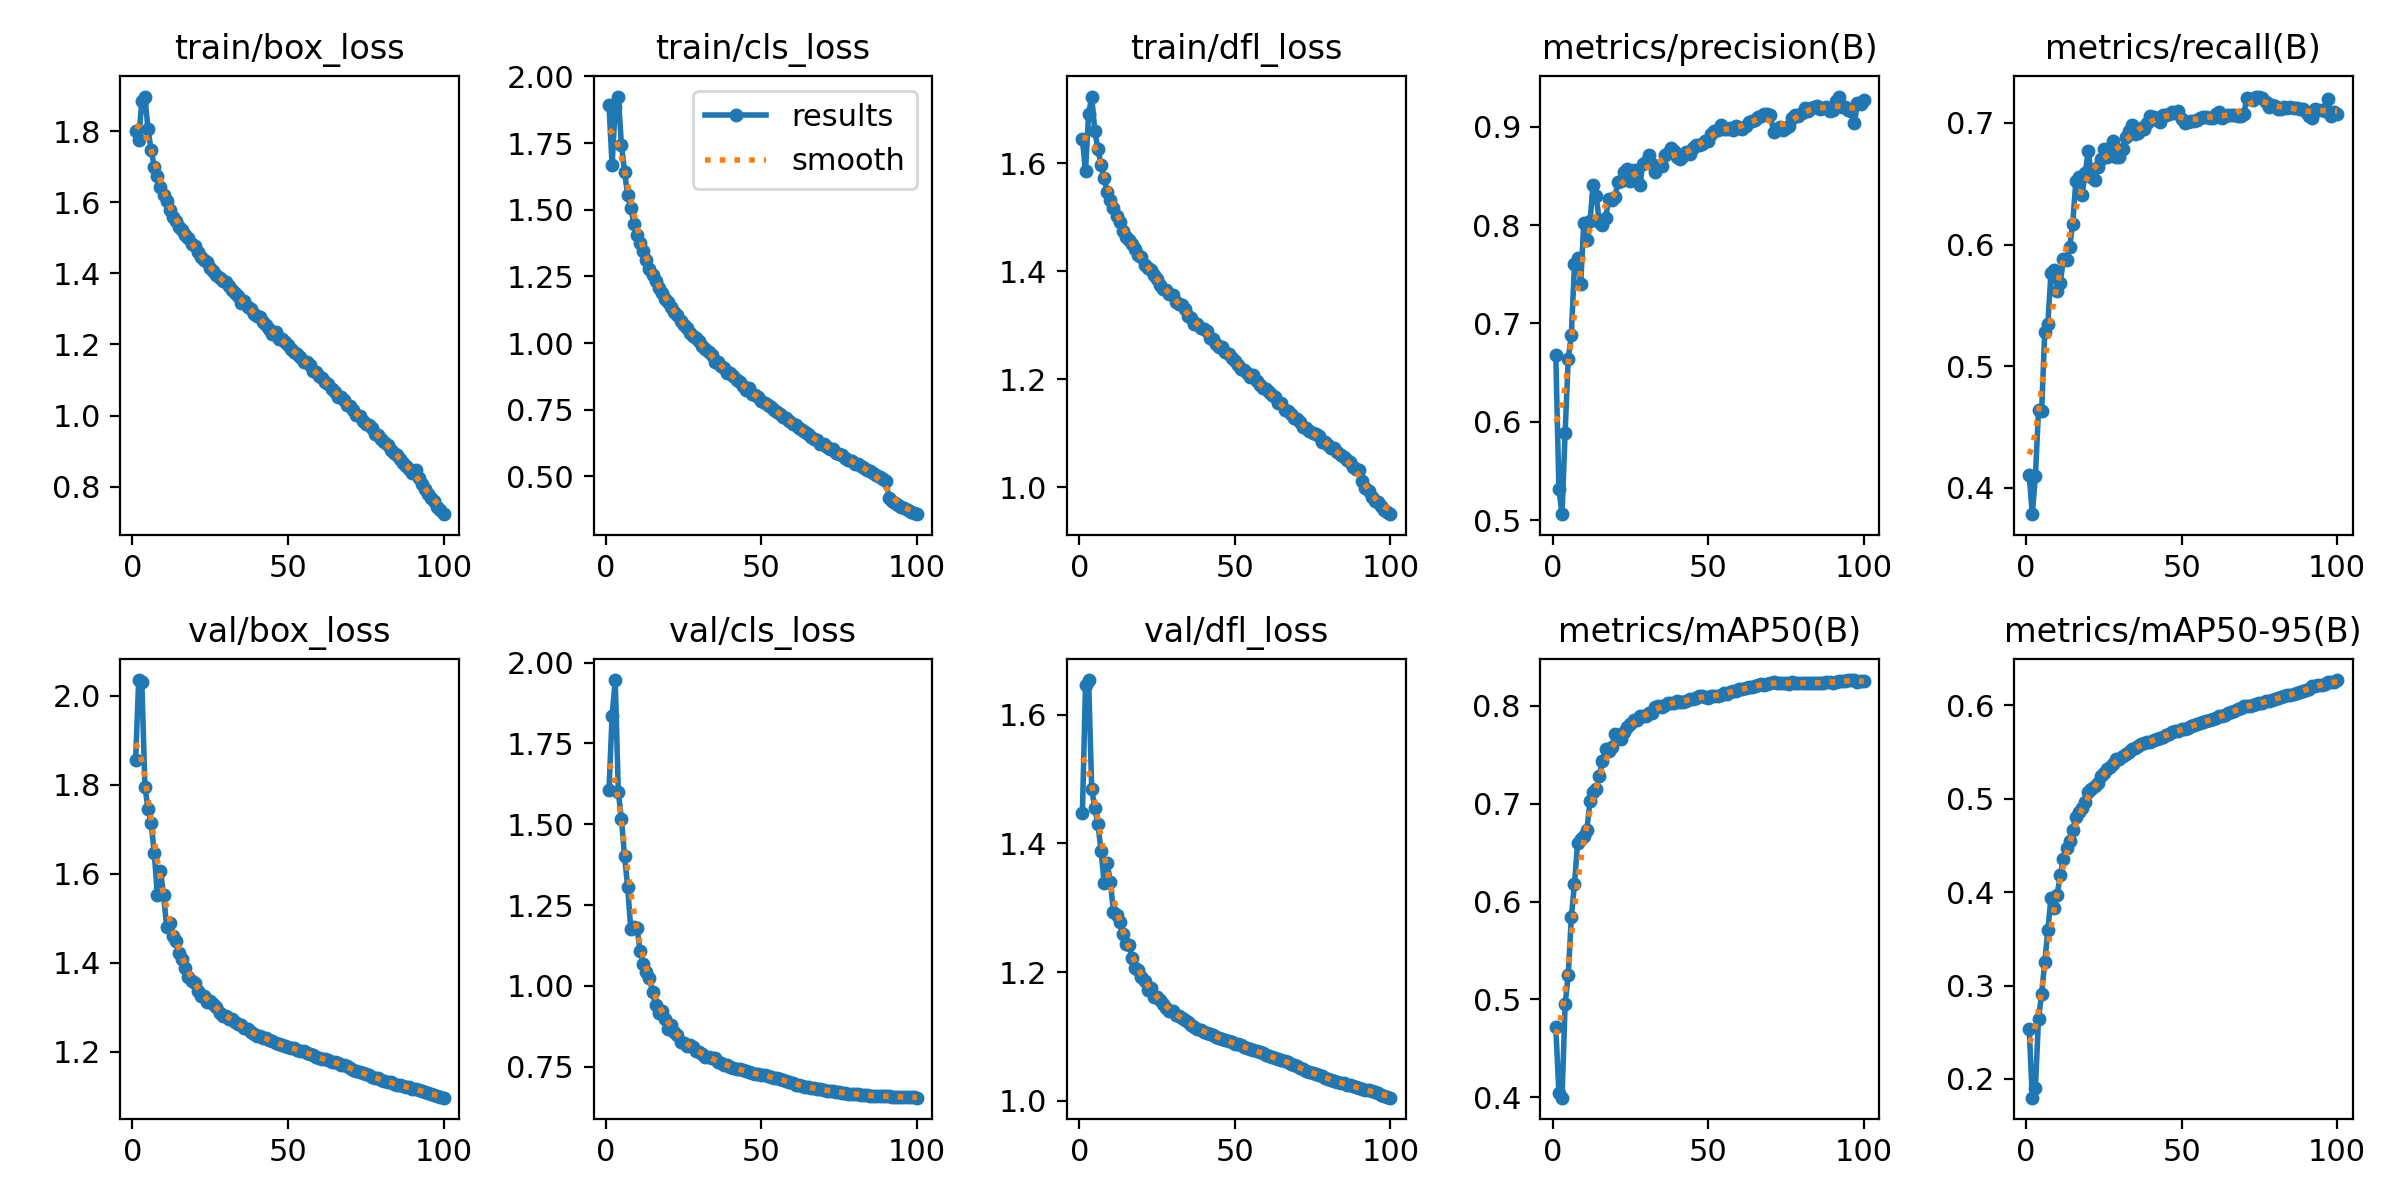

The table this chart was drawn from, first rows:
epoch, time, train/box_loss, train/cls_loss, train/dfl_loss, metrics/precision(B), metrics/recall(B), metrics/mAP50(B), metrics/mAP50-95(B), val/box_loss, val/cls_loss, val/dfl_loss, lr/pg0, lr/pg1, lr/pg2
1, 1189, 1.801, 1.893, 1.645, 0.6676, 0.4102, 0.4719, 0.2534, 1.854, 1.607, 1.447, 0.003331, 0.003331, 0.003331
2, 2444, 1.776, 1.667, 1.585, 0.5316, 0.3781, 0.4042, 0.1799, 2.035, 1.836, 1.646, 0.006599, 0.006599, 0.006599
3, 3552, 1.885, 1.886, 1.692, 0.506, 0.4096, 0.3997, 0.1906, 2.031, 1.946, 1.654, 0.0098, 0.0098, 0.0098
4, 4727, 1.897, 1.925, 1.724, 0.5888, 0.4637, 0.495, 0.2646, 1.795, 1.6, 1.484, 0.009703, 0.009703, 0.009703
5, 5846, 1.805, 1.743, 1.66, 0.664, 0.4631, 0.5246, 0.2913, 1.746, 1.518, 1.454, 0.009604, 0.009604, 0.009604
6, 7015, 1.747, 1.643, 1.626, 0.6882, 0.5279, 0.5843, 0.3249, 1.713, 1.401, 1.43, 0.009505, 0.009505, 0.009505
7, 8176, 1.7, 1.555, 1.598, 0.7604, 0.5345, 0.6178, 0.3594, 1.647, 1.306, 1.388, 0.009406, 0.009406, 0.009406
8, 9319, 1.674, 1.506, 1.573, 0.7668, 0.5768, 0.6596, 0.3937, 1.551, 1.175, 1.339, 0.009307, 0.009307, 0.009307
9, 10439, 1.642, 1.448, 1.548, 0.7402, 0.5794, 0.6635, 0.3829, 1.606, 1.181, 1.369, 0.009208, 0.009208, 0.009208
10, 11548, 1.621, 1.406, 1.531, 0.8023, 0.562, 0.6666, 0.3973, 1.552, 1.18, 1.34, 0.009109, 0.009109, 0.009109
11, 12663, 1.603, 1.377, 1.518, 0.7852, 0.5684, 0.6734, 0.4185, 1.48, 1.108, 1.294, 0.00901, 0.00901, 0.00901
12, 13950, 1.578, 1.344, 1.502, 0.8039, 0.588, 0.7028, 0.4358, 1.488, 1.068, 1.288, 0.008911, 0.008911, 0.008911
13, 15421, 1.559, 1.311, 1.491, 0.841, 0.5874, 0.7118, 0.4476, 1.461, 1.044, 1.277, 0.008812, 0.008812, 0.008812
14, 16897, 1.546, 1.28, 1.474, 0.8292, 0.5981, 0.7148, 0.4554, 1.448, 1.025, 1.26, 0.008713, 0.008713, 0.008713
15, 18318, 1.53, 1.256, 1.464, 0.8034, 0.6172, 0.7286, 0.4661, 1.421, 0.9821, 1.243, 0.008614, 0.008614, 0.008614
16, 19654, 1.521, 1.233, 1.459, 0.8002, 0.6522, 0.744, 0.4809, 1.408, 0.9412, 1.241, 0.008515, 0.008515, 0.008515
17, 20968, 1.509, 1.207, 1.451, 0.8069, 0.6558, 0.7555, 0.4855, 1.388, 0.9152, 1.221, 0.008416, 0.008416, 0.008416
18, 22267, 1.5, 1.187, 1.441, 0.8267, 0.6409, 0.7536, 0.4902, 1.367, 0.9216, 1.206, 0.008317, 0.008317, 0.008317
19, 23530, 1.484, 1.165, 1.43, 0.8258, 0.6587, 0.7579, 0.4965, 1.358, 0.8961, 1.203, 0.008218, 0.008218, 0.008218
20, 24793, 1.476, 1.156, 1.426, 0.8284, 0.6772, 0.7707, 0.5076, 1.354, 0.8662, 1.192, 0.008119, 0.008119, 0.008119
21, 26075, 1.46, 1.134, 1.412, 0.8439, 0.6558, 0.7681, 0.5108, 1.336, 0.8776, 1.185, 0.00802, 0.00802, 0.00802
22, 27337, 1.447, 1.117, 1.406, 0.8451, 0.6534, 0.766, 0.514, 1.324, 0.858, 1.172, 0.007921, 0.007921, 0.007921
23, 28578, 1.438, 1.104, 1.402, 0.8546, 0.6638, 0.773, 0.5172, 1.324, 0.8493, 1.174, 0.007822, 0.007822, 0.007822
24, 29818, 1.431, 1.084, 1.393, 0.8575, 0.67, 0.7782, 0.5243, 1.312, 0.8277, 1.162, 0.007723, 0.007723, 0.007723
25, 31049, 1.414, 1.067, 1.386, 0.8452, 0.6784, 0.7815, 0.5281, 1.314, 0.8237, 1.16, 0.007624, 0.007624, 0.007624
26, 32293, 1.408, 1.056, 1.375, 0.8559, 0.6724, 0.785, 0.5323, 1.306, 0.8153, 1.156, 0.007525, 0.007525, 0.007525
27, 33562, 1.394, 1.039, 1.368, 0.8445, 0.675, 0.7853, 0.5343, 1.299, 0.8171, 1.15, 0.007426, 0.007426, 0.007426
28, 34803, 1.387, 1.027, 1.365, 0.8409, 0.6852, 0.7894, 0.5377, 1.287, 0.811, 1.144, 0.007327, 0.007327, 0.007327
29, 36028, 1.379, 1.018, 1.358, 0.862, 0.6723, 0.7899, 0.5425, 1.281, 0.7972, 1.139, 0.007228, 0.007228, 0.007228
30, 37254, 1.377, 1.009, 1.355, 0.864, 0.6722, 0.7894, 0.5424, 1.28, 0.7942, 1.139, 0.007129, 0.007129, 0.007129
31, 38477, 1.363, 0.9882, 1.343, 0.8711, 0.6784, 0.7929, 0.546, 1.272, 0.7878, 1.133, 0.00703, 0.00703, 0.00703
32, 39704, 1.352, 0.9767, 1.34, 0.8623, 0.6885, 0.7929, 0.548, 1.272, 0.7805, 1.132, 0.006931, 0.006931, 0.006931
33, 40931, 1.345, 0.9648, 1.338, 0.8543, 0.6932, 0.7983, 0.5504, 1.266, 0.779, 1.129, 0.006832, 0.006832, 0.006832
34, 42157, 1.335, 0.9554, 1.33, 0.8596, 0.698, 0.8, 0.553, 1.263, 0.7774, 1.125, 0.006733, 0.006733, 0.006733
35, 43380, 1.316, 0.9304, 1.318, 0.8606, 0.6908, 0.799, 0.5545, 1.259, 0.7752, 1.122, 0.006634, 0.006634, 0.006634
36, 44618, 1.322, 0.9277, 1.314, 0.8716, 0.6914, 0.8011, 0.5562, 1.253, 0.7656, 1.117, 0.006535, 0.006535, 0.006535
37, 45845, 1.304, 0.9139, 1.302, 0.8731, 0.6956, 0.8026, 0.5584, 1.249, 0.7601, 1.114, 0.006436, 0.006436, 0.006436
38, 47056, 1.3, 0.9067, 1.303, 0.8783, 0.6949, 0.8024, 0.5598, 1.244, 0.7557, 1.112, 0.006337, 0.006337, 0.006337
39, 48266, 1.284, 0.8879, 1.295, 0.8756, 0.7004, 0.8033, 0.5611, 1.239, 0.7536, 1.109, 0.006238, 0.006238, 0.006238
40, 49481, 1.281, 0.886, 1.293, 0.8696, 0.7057, 0.8049, 0.5609, 1.235, 0.7499, 1.106, 0.006139, 0.006139, 0.006139
41, 50696, 1.277, 0.8749, 1.29, 0.8669, 0.705, 0.8041, 0.5629, 1.234, 0.7467, 1.106, 0.00604, 0.00604, 0.00604
42, 51913, 1.263, 0.8618, 1.277, 0.8705, 0.7027, 0.8035, 0.5636, 1.231, 0.7429, 1.104, 0.005941, 0.005941, 0.005941
43, 53129, 1.256, 0.853, 1.275, 0.8749, 0.7009, 0.8044, 0.5653, 1.231, 0.7414, 1.102, 0.005842, 0.005842, 0.005842
44, 54350, 1.242, 0.8397, 1.265, 0.8724, 0.7069, 0.8064, 0.5666, 1.226, 0.7384, 1.099, 0.005743, 0.005743, 0.005743
45, 55564, 1.229, 0.8239, 1.26, 0.8785, 0.7069, 0.807, 0.5686, 1.224, 0.7357, 1.097, 0.005644, 0.005644, 0.005644
46, 56778, 1.234, 0.8303, 1.26, 0.8814, 0.7075, 0.8075, 0.5693, 1.219, 0.7325, 1.095, 0.005545, 0.005545, 0.005545
47, 57979, 1.215, 0.8087, 1.251, 0.8817, 0.7087, 0.8098, 0.5712, 1.217, 0.729, 1.094, 0.005446, 0.005446, 0.005446
48, 59181, 1.215, 0.8067, 1.248, 0.8823, 0.7085, 0.8099, 0.5721, 1.214, 0.7258, 1.092, 0.005347, 0.005347, 0.005347
49, 60386, 1.207, 0.7982, 1.239, 0.8857, 0.7096, 0.8094, 0.573, 1.212, 0.7267, 1.091, 0.005248, 0.005248, 0.005248
50, 61602, 1.197, 0.7841, 1.233, 0.8855, 0.7033, 0.8082, 0.5745, 1.21, 0.7254, 1.089, 0.005149, 0.005149, 0.005149
51, 62793, 1.188, 0.7767, 1.227, 0.8926, 0.6998, 0.8096, 0.5748, 1.209, 0.7226, 1.087, 0.00505, 0.00505, 0.00505
52, 64012, 1.178, 0.768, 1.219, 0.8953, 0.7009, 0.81, 0.5761, 1.208, 0.7204, 1.086, 0.004951, 0.004951, 0.004951
53, 65124, 1.174, 0.7612, 1.217, 0.8972, 0.7016, 0.8101, 0.5779, 1.204, 0.7184, 1.083, 0.004852, 0.004852, 0.004852
54, 66178, 1.164, 0.7498, 1.211, 0.9021, 0.7016, 0.8108, 0.5791, 1.202, 0.7159, 1.081, 0.004753, 0.004753, 0.004753
55, 67233, 1.151, 0.7415, 1.205, 0.8975, 0.7027, 0.8125, 0.58, 1.2, 0.7143, 1.08, 0.004654, 0.004654, 0.004654
56, 68291, 1.151, 0.7338, 1.209, 0.8979, 0.7039, 0.8123, 0.5809, 1.196, 0.7114, 1.078, 0.004555, 0.004555, 0.004555
57, 69351, 1.142, 0.7234, 1.196, 0.8992, 0.7051, 0.8141, 0.5828, 1.194, 0.7079, 1.077, 0.004456, 0.004456, 0.004456
58, 70411, 1.125, 0.7182, 1.19, 0.8965, 0.7052, 0.8152, 0.5833, 1.191, 0.7045, 1.075, 0.004357, 0.004357, 0.004357
59, 71475, 1.122, 0.7088, 1.184, 0.9004, 0.7039, 0.815, 0.5843, 1.188, 0.7015, 1.074, 0.004258, 0.004258, 0.004258
60, 72540, 1.112, 0.6975, 1.182, 0.899, 0.7039, 0.8173, 0.5851, 1.186, 0.6989, 1.072, 0.004159, 0.004159, 0.004159
... 40 more rows
